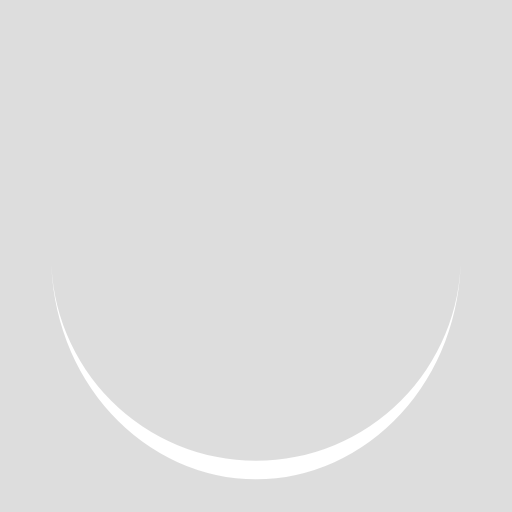
t = 0.00 s
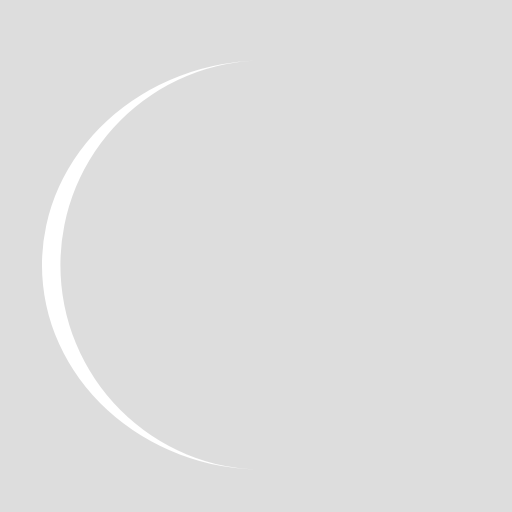
t = 0.25 s
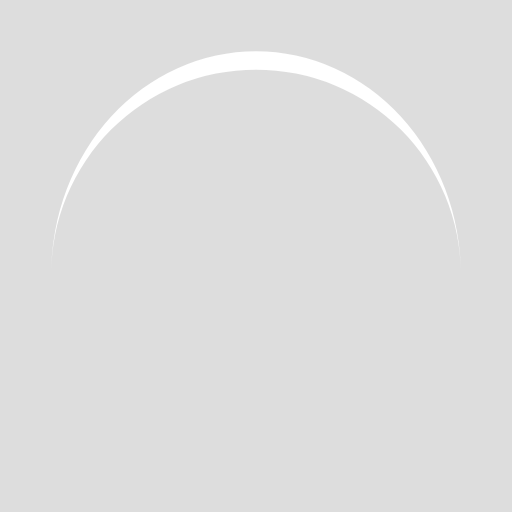
t = 0.50 s
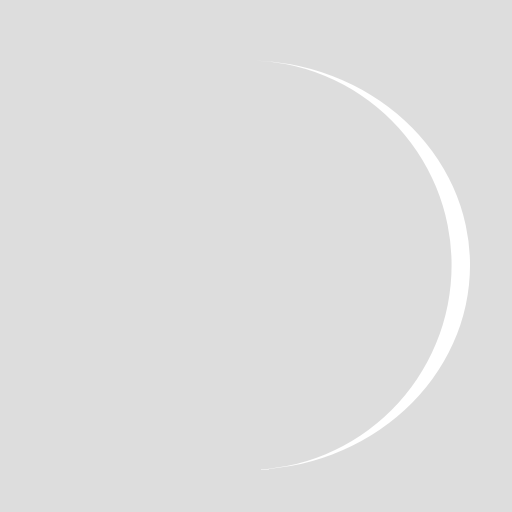
t = 0.75 s

The animated SVG that drew these frames (rendered in a browser with its animation timeline set to each time). Animation: 1 SMIL element (animateTransform=1); one cycle of 1.00 s, repeats indefinitely.

<?xml version="1.0" encoding="utf-8"?>
<svg xmlns="http://www.w3.org/2000/svg" xmlns:xlink="http://www.w3.org/1999/xlink" style="margin: auto; background: rgb(221, 221, 221); display: block; shape-rendering: auto;" width="90px" height="90px" viewBox="0 0 100 100" preserveAspectRatio="xMidYMid">
<path d="M10 50A40 40 0 0 0 90 50A40 43.6 0 0 1 10 50" fill="#ffffff" stroke="none">
  <animateTransform attributeName="transform" type="rotate" dur="1s" repeatCount="indefinite" keyTimes="0;1" values="0 50 51.8;360 50 51.8"></animateTransform>
</path>
</svg>
